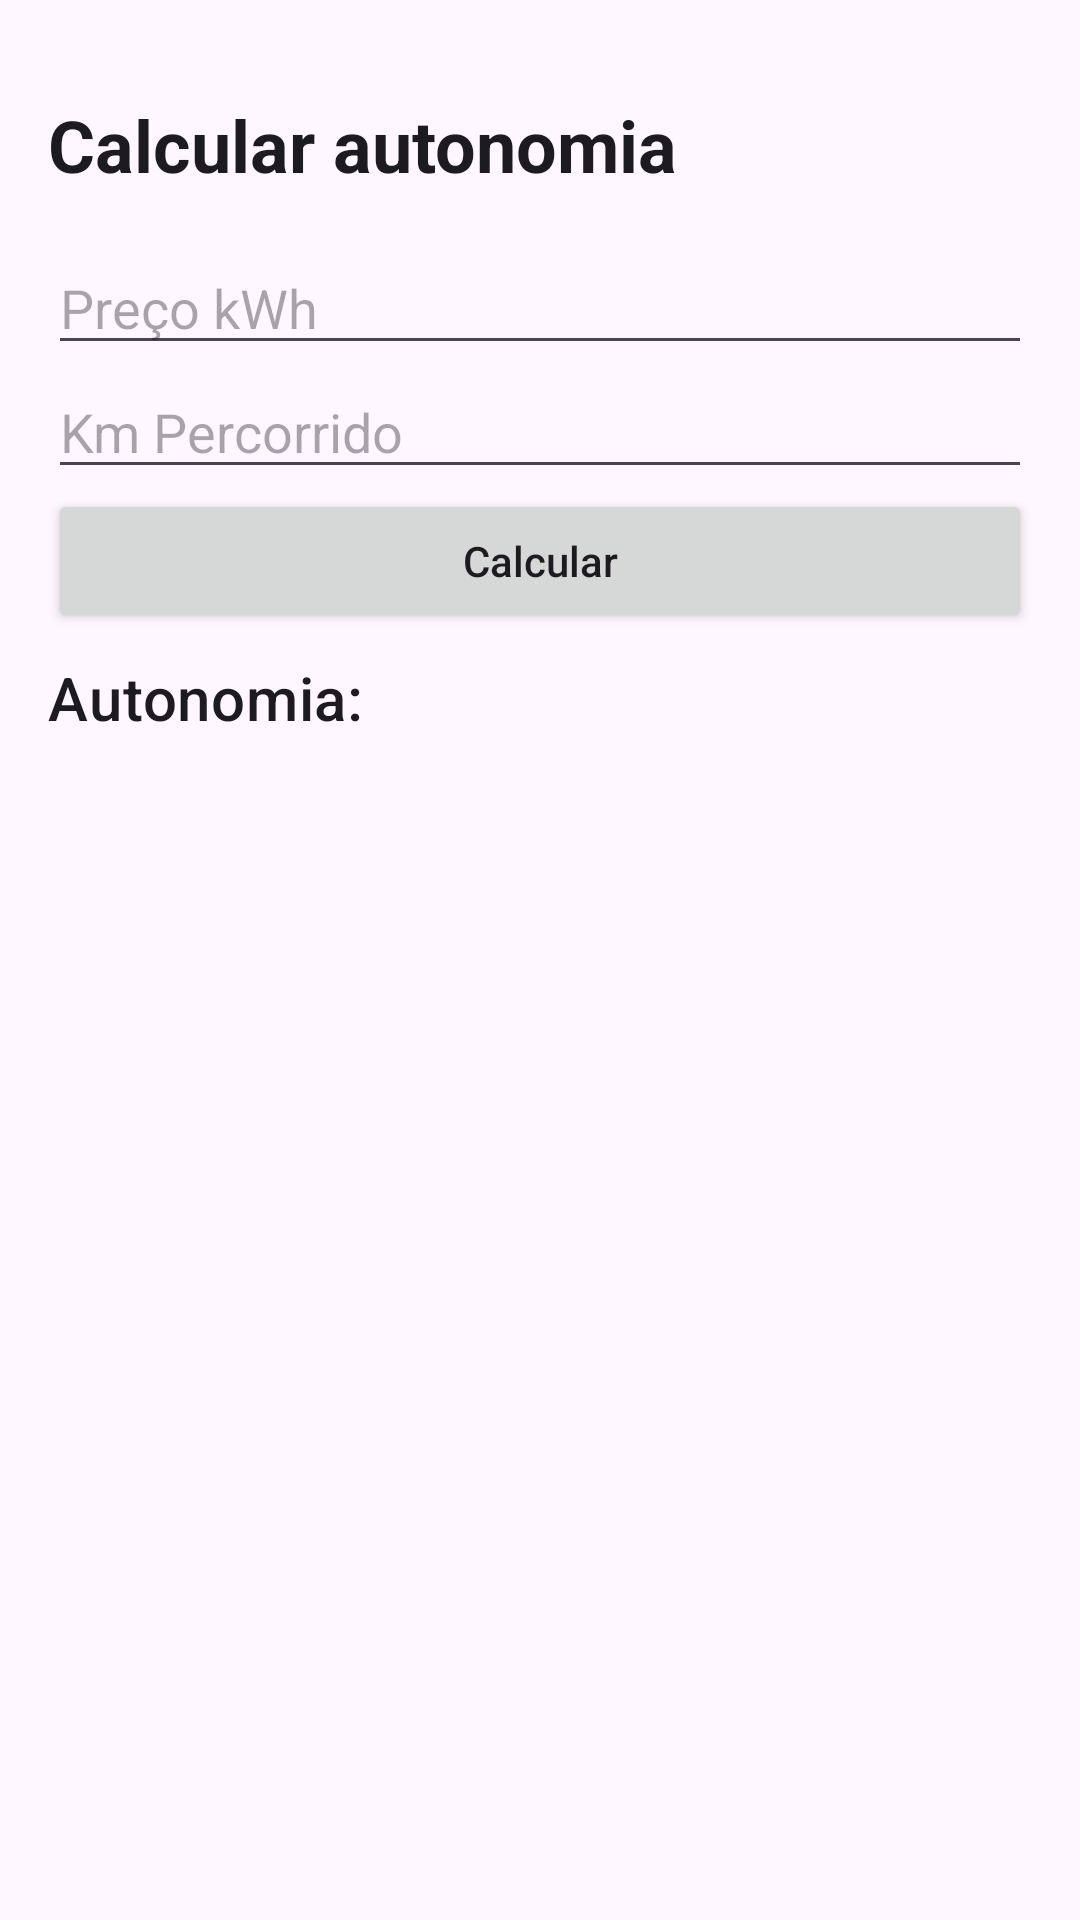

Android layout source for this screen:
<!-- AndroidManifest.xml: application theme Theme.EletricCarAppDio -->
<!-- res/layout/activity_calcular_autonomia.xml -->
<?xml version="1.0" encoding="utf-8"?>
<androidx.constraintlayout.widget.ConstraintLayout xmlns:android="http://schemas.android.com/apk/res/android"
    xmlns:app="http://schemas.android.com/apk/res-auto"
    xmlns:tools="http://schemas.android.com/tools"
    android:layout_width="match_parent"
    android:layout_height="match_parent">

    <ImageView
        android:id="@+id/iv_close"
        android:layout_width="wrap_content"
        android:layout_height="wrap_content"
        android:layout_marginStart="16dp"
        android:layout_marginTop="16dp"
        app:layout_constraintStart_toStartOf="parent"
        app:layout_constraintTop_toTopOf="parent"
        android:background="?attr/selectableItemBackgroundBorderless"
        app:srcCompat="@drawable/ic_close" />

    <TextView
        android:id="@+id/tv_title_autonomy"
        style="@style/TextAppearance.MaterialComponents.Headline5"
        android:layout_width="wrap_content"
        android:layout_height="wrap_content"
        android:layout_margin="16dp"
        android:text="@string/calular_autonomia"
        android:textStyle="bold"
        app:layout_constraintStart_toStartOf="parent"
        app:layout_constraintTop_toBottomOf="@+id/iv_close" />


    <EditText
        android:id="@+id/et_preco_kwh"
        android:layout_width="0dp"
        android:layout_height="wrap_content"
        android:hint="Preço kWh"
        android:ems="10"
        android:inputType="numberDecimal"
        app:layout_constraintTop_toBottomOf="@id/tv_title_autonomy"
        app:layout_constraintStart_toStartOf="parent"
        app:layout_constraintEnd_toEndOf="parent"
        android:layout_margin="16dp"
        />

    <EditText
        android:id="@+id/et_km_percorrido"
        android:layout_width="0dp"
        android:layout_height="wrap_content"
        android:hint="Km Percorrido"
        android:ems="10"
        app:layout_constraintTop_toBottomOf="@id/et_preco_kwh"
        app:layout_constraintStart_toStartOf="@id/et_preco_kwh"
        app:layout_constraintEnd_toEndOf="@id/et_preco_kwh"
        />

    <Button
        android:id="@+id/btn_calcular"
        android:layout_width="0dp"
        android:layout_height="wrap_content"
        android:text="Calcular"
        android:inputType="numberDecimal"
        app:layout_constraintTop_toBottomOf="@id/et_km_percorrido"
        app:layout_constraintStart_toStartOf="@id/et_preco_kwh"
        app:layout_constraintEnd_toEndOf="@id/et_preco_kwh"
        />

    <TextView
        android:id="@+id/tv_autonomia"
        android:layout_width="wrap_content"
        android:layout_height="wrap_content"
        style="@style/TextAppearance.MaterialComponents.Headline6"
        app:layout_constraintTop_toBottomOf="@id/btn_calcular"
        app:layout_constraintStart_toStartOf="@id/et_preco_kwh"
        android:text="Autonomia: "
        android:layout_marginTop="8dp"
        />

    <TextView
        android:id="@+id/tv_autonomia_value"
        style="@style/TextAppearance.MaterialComponents.Headline6"
        android:layout_width="wrap_content"
        android:layout_height="wrap_content"
        app:layout_constraintTop_toTopOf="@id/tv_autonomia"
        app:layout_constraintStart_toEndOf="@id/tv_autonomia"
        />



</androidx.constraintlayout.widget.ConstraintLayout>
<!-- resources referenced by this layout -->
<resources>
  <string name="calular_autonomia">Calcular autonomia</string>
  <style name="Theme.EletricCarAppDio" parent="Base.Theme.EletricCarAppDio" />
  <style name="Base.Theme.EletricCarAppDio" parent="Theme.Material3.DayNight.NoActionBar">
          
          
      </style>
</resources>
